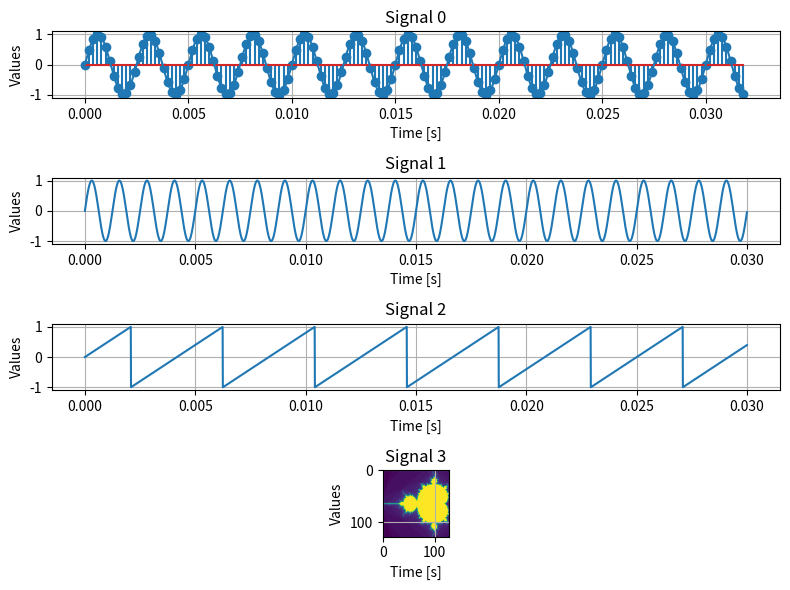

This figure's Python source:
import numpy as np
import matplotlib.pyplot as plt
from enum import Enum

class SignalType(Enum):
    SINE = 0
    COSINE = 1
    SAWTOOTH = 2
    SQUARE = 3

class Signal:
    def __init__(self, name, freq, phase, signal_type, duration, precision=0.00001):
        self.name = name
        self.freq = freq
        self.phase = phase
        self.signal_type = signal_type
        self.sampling = False
        self.duration = duration
        self.precision = precision

    def with_sampling(self, sampling_freq):
        self.sampling_freq = sampling_freq
        self.sampling = True

        return self

    def plot_signal(self, ax):
        auxiliary_func = lambda x: x
        time_series = np.arange(0, self.duration, self.precision)
        phase = self.phase
        freq = self.freq

        if self.sampling:
            sample_time_series = np.arange(0, self.duration, 1/ self.sampling_freq)
        
        if self.signal_type == SignalType.SINE:
            phase -= np.pi / 2
        elif self.signal_type == SignalType.SAWTOOTH:
            auxiliary_func = lambda x : x - np.floor(x)
        elif self.signal_type == SignalType.SQUARE:
            auxiliary_func = lambda x: np.sign(x)
        
        if self.signal_type != SignalType.SAWTOOTH:
            f = auxiliary_func(np.cos(2 * np.pi * freq * time_series + phase))
            if self.sampling:
                sample_f = auxiliary_func(np.cos(2 * np.pi * freq * sample_time_series + phase))        
        else:
            f = 2 * (time_series * freq - np.floor(time_series * freq + 1/2))
            if self.sampling:
                sample_f = 2 * (sample_time_series * freq - np.floor(sample_time_series * freq + 1/2)) 

        if self.sampling:
            ax.stem(sample_time_series, sample_f)

        ax.plot(time_series, f)
        ax.set_title(self.name)
        ax.set_xlabel("Time [s]")
        ax.set_ylabel("Values")
        ax.grid(True)

#time_series = np.arange(0, 0.03, 0.00005)
#x = Signal("Semnal 1", 520, np.pi * 3, time_series)
#y = Signal("Semnal 2", 280, - np.pi / 3, time_series)
#z = Signal("Semnal 3", 120, + np.pi / 3, time_series)

signals = [Signal("Signal 0", 400, 0, SignalType.SINE, 0.032).with_sampling(5000),
           Signal("Signal 1", 800, 0, SignalType.SINE, 0.03),
           Signal("Signal 2", 240, 0, SignalType.SAWTOOTH, 0.03),
           Signal("Signal 3", 300, 0, SignalType.SQUARE, 0.03)]


fig, axs = plt.subplots(len(signals), 1, figsize=(8,6))

for ax, s in zip(axs, signals):
    s.plot_signal(ax)

plt.tight_layout()
plt.show()

plt.imshow(np.random.rand(128, 128))
plt.show()

mandelbrot = np.zeros((128, 128))

max_iter = 50
x_min, x_max = -2.0, 0.47
y_min, y_max = -1.12, 1.12

for i in range(128):
    for j in range(128):
        x0 = x_min + (x_max - x_min) * j / 128
        y0 = y_min + (y_max - y_min) * i / 128
        x, y = 0.0, 0.0
        iteration = 0
        while (x * x + y * y <= 4) and (iteration < max_iter):
            xtemp = x * x - y * y + x0
            y = 2 * x * y + y0
            x = xtemp
            iteration += 1
        mandelbrot[i, j] = iteration

plt.imshow(mandelbrot) 
plt.show()


# ex 3
# a) 2000 hz -> 2000 de cicluri pe secunda, esantionare de 2000 de ori pe secunda
# 1 / 2000 s

# b) 3600 s * nr esantionari pe secunda * 4 
# -> 3600 * 2000 * 4 biti -> 28 800 800 biti -> 3 600 000 bytes
# 3 600 000 / (1024^2) = ~ 3.4 MB
